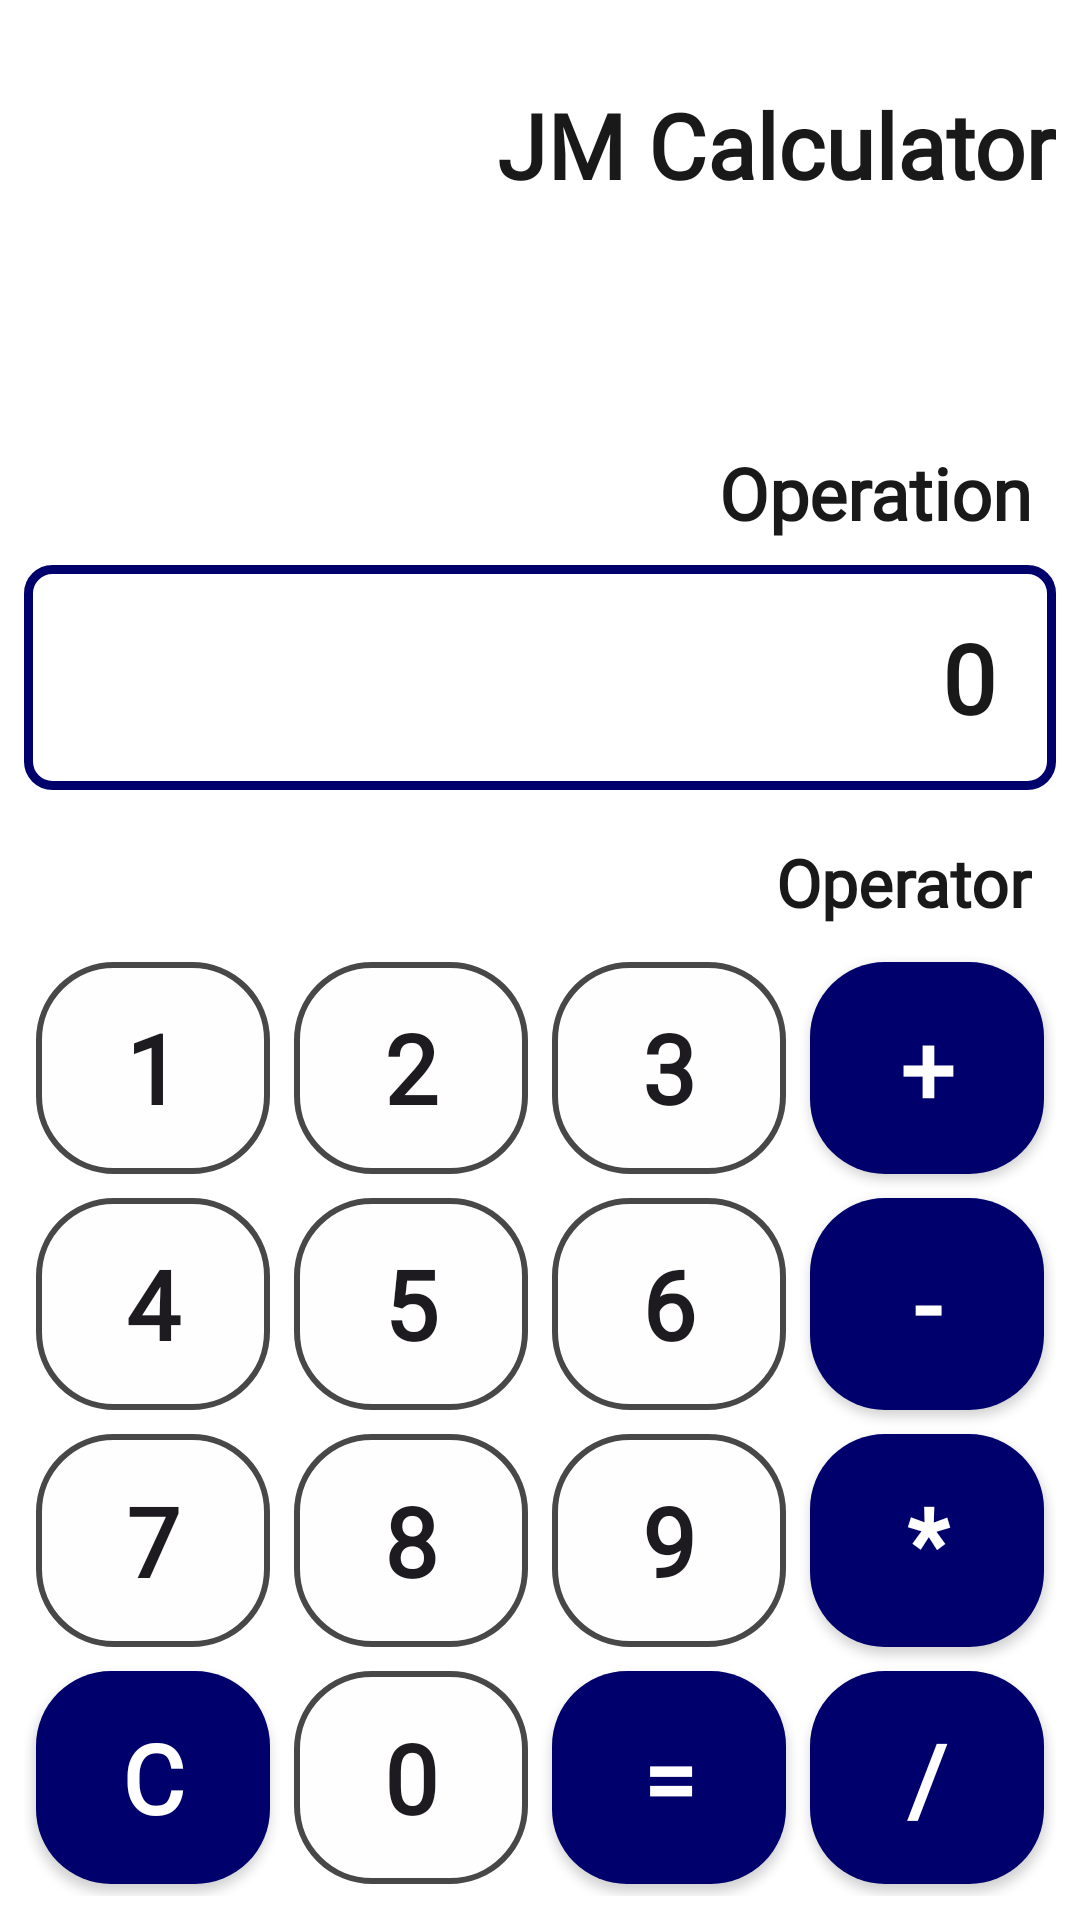

This screen was rendered from an Android layout file. Write that file and the resources it references.
<!-- AndroidManifest.xml: application theme Theme.MyApps -->
<!-- res/layout/activity_main_calculator.xml -->
<?xml version="1.0" encoding="utf-8"?>
<RelativeLayout
    xmlns:android="http://schemas.android.com/apk/res/android"
    xmlns:app="http://schemas.android.com/apk/res-auto"
    xmlns:tools="http://schemas.android.com/tools"
    android:layout_width="match_parent"
    android:layout_height="match_parent"
    android:padding="8dp"
    android:background="#FFF"
    tools:context=".calculator.MainActivityCalculator">

    <TextView
        android:layout_width="match_parent"
        android:layout_height="wrap_content"
        android:text="JM Calculator"
        android:textAlignment="textEnd"
        android:textSize="30dp"
        android:textColor="#191919"
        android:textStyle="bold"
        android:paddingTop="20sp"
        />

    <TextView
        android:textStyle="bold"
        android:id="@+id/tv_operation"
        android:layout_width="wrap_content"
        android:layout_height="wrap_content"
        android:text="Operation"
        android:textColor="#191919"
        android:layout_alignParentTop="true"
        android:layout_alignParentEnd="true"
        android:textSize="24sp"
        android:layout_marginTop="140dp"
        android:paddingEnd="8dp"
        />

    <TextView
        android:textStyle="bold"
        android:id="@+id/et_calculator"
        android:layout_width="match_parent"
        android:layout_height="wrap_content"
        android:layout_below="@id/tv_operation"
        android:layout_marginTop="8dp"
        android:layout_marginBottom="8dp"
        android:gravity="end"
        android:textSize="32sp"
        android:text="0"
        android:textColor="#191919"
        android:background="@drawable/bg_calculator"

        />

    <TextView
        android:textStyle="bold"
        android:id="@+id/tv_operator"
        android:layout_width="wrap_content"
        android:layout_height="wrap_content"
        android:text="Operator"
        android:paddingTop="8dp"
        android:paddingEnd="8dp"
        android:textColor="#191919"
        android:layout_alignParentEnd="true"
        android:layout_below="@id/et_calculator"
        android:textSize="22sp"
        />


        <GridLayout
            android:layout_marginTop="8dp"
            android:layout_width="match_parent"
            android:layout_height="0dp"
            android:layout_alignParentBottom="true"
            android:layout_below="@id/tv_operator"
            android:columnCount="4"
            android:rowCount="4"
            android:useDefaultMargins="true" >

            <androidx.appcompat.widget.AppCompatButton
                android:onClick="onNumberClicked"
                android:layout_width="0dp"
                android:layout_height="0dp"
                android:layout_rowWeight="1"
                android:layout_columnWeight="1"
                android:fontFamily="@font/el_messiri"
                android:text="1"
                android:textSize="32sp"
                android:textStyle="bold"
                android:background="@drawable/bg_btnumbers"
                app:cornerRadius="8dp" />

            <androidx.appcompat.widget.AppCompatButton
                android:layout_width="0dp"
                android:layout_height="0dp"
                android:layout_rowWeight="1"
                android:layout_columnWeight="1"
                android:text="2"
                android:fontFamily="@font/el_messiri"
                android:textSize="32sp"
                android:background="@drawable/bg_btnumbers"
                android:textStyle="bold"
                app:cornerRadius="8dp"
                android:onClick="onNumberClicked"/>

            <androidx.appcompat.widget.AppCompatButton
                android:layout_width="0dp"
                android:layout_height="0dp"
                android:layout_rowWeight="1"
                android:layout_columnWeight="1"
                android:text="3"
                android:fontFamily="@font/el_messiri"
                android:textSize="32sp"
                android:background="@drawable/bg_btnumbers"
                android:textStyle="bold"
                app:cornerRadius="8dp"
                android:onClick="onNumberClicked"/>

            <androidx.appcompat.widget.AppCompatButton
                android:layout_width="0dp"
                android:layout_height="0dp"
                android:layout_rowWeight="1"
                android:layout_columnWeight="1"
                android:text="+"
                android:textSize="32sp"
                android:background="@drawable/bg_btoperator"
                android:textColor="@color/white"
                android:textStyle="bold"
                app:cornerRadius="8dp"
                android:onClick="onOperatorClicked"
                />

            <androidx.appcompat.widget.AppCompatButton
                android:layout_width="0dp"
                android:layout_height="0dp"
                android:layout_rowWeight="1"
                android:layout_columnWeight="1"
                android:text="4"
                android:textSize="32sp"
                android:fontFamily="@font/el_messiri"
                android:background="@drawable/bg_btnumbers"
                android:textStyle="bold"
                app:cornerRadius="8dp"
                android:onClick="onNumberClicked"/>

            <androidx.appcompat.widget.AppCompatButton
                android:layout_width="0dp"
                android:layout_height="0dp"
                android:layout_rowWeight="1"
                android:layout_columnWeight="1"
                android:text="5"
                android:textSize="32sp"
                android:fontFamily="@font/el_messiri"
                android:background="@drawable/bg_btnumbers"
                android:textStyle="bold"
                app:cornerRadius="8dp"
                android:onClick="onNumberClicked"/>

            <androidx.appcompat.widget.AppCompatButton
                android:layout_width="0dp"
                android:layout_height="0dp"
                android:layout_rowWeight="1"
                android:layout_columnWeight="1"
                android:text="6"
                android:textSize="32sp"
                android:background="@drawable/bg_btnumbers"
                android:textStyle="bold"
                app:cornerRadius="8dp"
                android:fontFamily="@font/el_messiri"
                android:onClick="onNumberClicked"/>

            <androidx.appcompat.widget.AppCompatButton
                android:layout_width="0dp"
                android:layout_height="0dp"
                android:layout_rowWeight="1"
                android:layout_columnWeight="1"
                android:background="@drawable/bg_btoperator"
                android:onClick="onOperatorClicked"
                android:text="-"
                android:textColor="@color/white"
                android:textSize="32sp"
                android:textStyle="bold"
                app:cornerRadius="8dp" />

            <androidx.appcompat.widget.AppCompatButton
                android:layout_width="0dp"
                android:layout_height="0dp"
                android:layout_rowWeight="1"
                android:layout_columnWeight="1"
                android:text="7"
                android:textSize="32sp"
                android:background="@drawable/bg_btnumbers"
                android:textStyle="bold"
                app:cornerRadius="8dp"
                android:fontFamily="@font/el_messiri"
                android:onClick="onNumberClicked"/>

            <androidx.appcompat.widget.AppCompatButton
                android:layout_width="0dp"
                android:layout_height="0dp"
                android:layout_rowWeight="1"
                android:layout_columnWeight="1"
                android:text="8"
                android:textSize="32sp"
                android:background="@drawable/bg_btnumbers"
                android:textStyle="bold"
                app:cornerRadius="8dp"
                android:onClick="onNumberClicked"/>

            <androidx.appcompat.widget.AppCompatButton
                android:layout_width="0dp"
                android:layout_height="0dp"
                android:layout_rowWeight="1"
                android:layout_columnWeight="1"
                android:text="9"
                android:textSize="32sp"
                android:background="@drawable/bg_btnumbers"
                android:textStyle="bold"
                app:cornerRadius="8dp"
                android:onClick="onNumberClicked"/>

            <androidx.appcompat.widget.AppCompatButton
                android:layout_width="0dp"
                android:layout_height="0dp"
                android:layout_rowWeight="1"
                android:layout_columnWeight="1"
                android:text="*"
                android:textColor="@color/white"
                android:textSize="32sp"
                android:background="@drawable/bg_btoperator"
                android:textStyle="bold"
                app:cornerRadius="8dp"
                android:onClick="onOperatorClicked"/>

            <androidx.appcompat.widget.AppCompatButton
                android:layout_width="0dp"
                android:layout_height="0dp"
                android:layout_rowWeight="1"
                android:layout_columnWeight="1"
                android:text="C"
                android:textStyle="bold"
                android:textSize="32sp"
                android:textColor="@color/white"
                android:background="@drawable/bg_btclear"
                app:cornerRadius="8dp"
                android:onClick="onClearClicked"/>

            <androidx.appcompat.widget.AppCompatButton
                android:layout_width="0dp"
                android:layout_height="0dp"
                android:layout_rowWeight="1"
                android:layout_columnWeight="1"
                android:text="0"
                android:textSize="32sp"
                android:background="@drawable/bg_btnumbers"
                android:textStyle="bold"
                app:cornerRadius="8dp"
                android:fontFamily="@font/el_messiri"
                android:onClick="onNumberClicked"/>

            <androidx.appcompat.widget.AppCompatButton
                android:layout_width="0dp"
                android:layout_height="0dp"
                android:layout_rowWeight="1"
                android:layout_columnWeight="1"
                android:text="="
                android:textColor="@color/white"
                android:textSize="32sp"
                android:background="@drawable/bg_btoperator"
                android:textStyle="bold"
                app:cornerRadius="8dp"
                android:onClick="onOperatorClicked"/>

            <androidx.appcompat.widget.AppCompatButton
                android:layout_width="0dp"
                android:layout_height="0dp"
                android:layout_rowWeight="1"
                android:layout_columnWeight="1"
                android:text="/"
                android:textColor="@color/white"
                android:textSize="32sp"
                android:background="@drawable/bg_btoperator"
                android:textStyle="bold"
                app:cornerRadius="8dp"
                android:onClick="onOperatorClicked"/>

        </GridLayout>


</RelativeLayout>
<!-- resources referenced by this layout -->
<resources>
  <!-- drawable bg_btclear (drawable) -->
  <?xml version="1.0" encoding="utf-8"?>
  <selector xmlns:android="http://schemas.android.com/apk/res/android">
      <item android:state_pressed="true">
          <shape android:shape="rectangle">
              <solid android:color="#BC00006C"></solid>
              <corners android:radius="25dp" />
              <stroke android:width="5dp" android:color="#595353"/>
          </shape>
      </item>
  
  
  
  
  
  
  
      <item android:state_pressed="false">
          <shape android:shape="rectangle">
              <solid android:color="#00006C"></solid>
              <corners android:radius="25dp" />
  
          </shape>
      </item>
  
  </selector>
  
  
  
      
  
  
  
  
  
  
  
  
  
  
  
  
  
  
  <!-- drawable bg_btnumbers (drawable) -->
  <?xml version="1.0" encoding="utf-8"?>
  <selector xmlns:android="http://schemas.android.com/apk/res/android">
      <item android:state_pressed="true">
          <shape android:shape="rectangle">
              <solid android:color="#DFD8D8"></solid>
              <corners android:radius="25dp" />
              <stroke android:width="3dp" android:color="#9E9898"/>
          </shape>
      </item>
  
  
  
  
  
  
  
      <item android:state_pressed="false">
          <shape android:shape="rectangle">
              <solid android:color="#FEFEFE"></solid>
              <corners android:radius="25dp" />
              <stroke android:width="2dp" android:color="#B7000000"/>
          </shape>
      </item>
  
  
  
  </selector>
  <!-- drawable bg_btoperator (drawable) -->
  <?xml version="1.0" encoding="utf-8"?>
  <selector xmlns:android="http://schemas.android.com/apk/res/android">
      <item android:state_pressed="true">
  
  
  
  
  
          <shape android:shape="rectangle">
              <solid android:color="#BC00006C"></solid>
              <corners android:radius="25dp" />
              <stroke android:width="4dp" android:color="#595353"/>
          </shape>
      </item>
  
      <item android:state_hovered="true">
          <shape android:shape="rectangle">
              <solid android:color="#ed1234"/>
          </shape>
      </item>
  
      <item android:state_pressed="false">
          <shape android:shape="rectangle">
              <solid android:color="#00006C"></solid>
              <corners android:radius="25dp" />
  
          </shape>
      </item>
  
  
  
  
  </selector>
  <!-- drawable bg_calculator (drawable) -->
  <?xml version="1.0" encoding="utf-8"?>
  <shape xmlns:android="http://schemas.android.com/apk/res/android" android:shape="rectangle">
  
      <stroke android:color="#00006C" android:width="3dp"/>
  
      <corners android:radius="8dp"/>
      <padding android:bottom="16dp"
          android:right="20dp"
          android:top="16dp"/>
  
  </shape>
  <style name="Theme.MyApps" parent="Base.Theme.MyApps" />
  <style name="Base.Theme.MyApps" parent="Theme.Material3.DayNight.NoActionBar">
          
          
          <item name="fontFamily">@font/amaranth</item>
  
      </style>
  <!-- not gathered from this repository: default colours our renderer supplied (Android Studio template values) -->
  <color name="white">#FFFFFFFF</color>
</resources>
